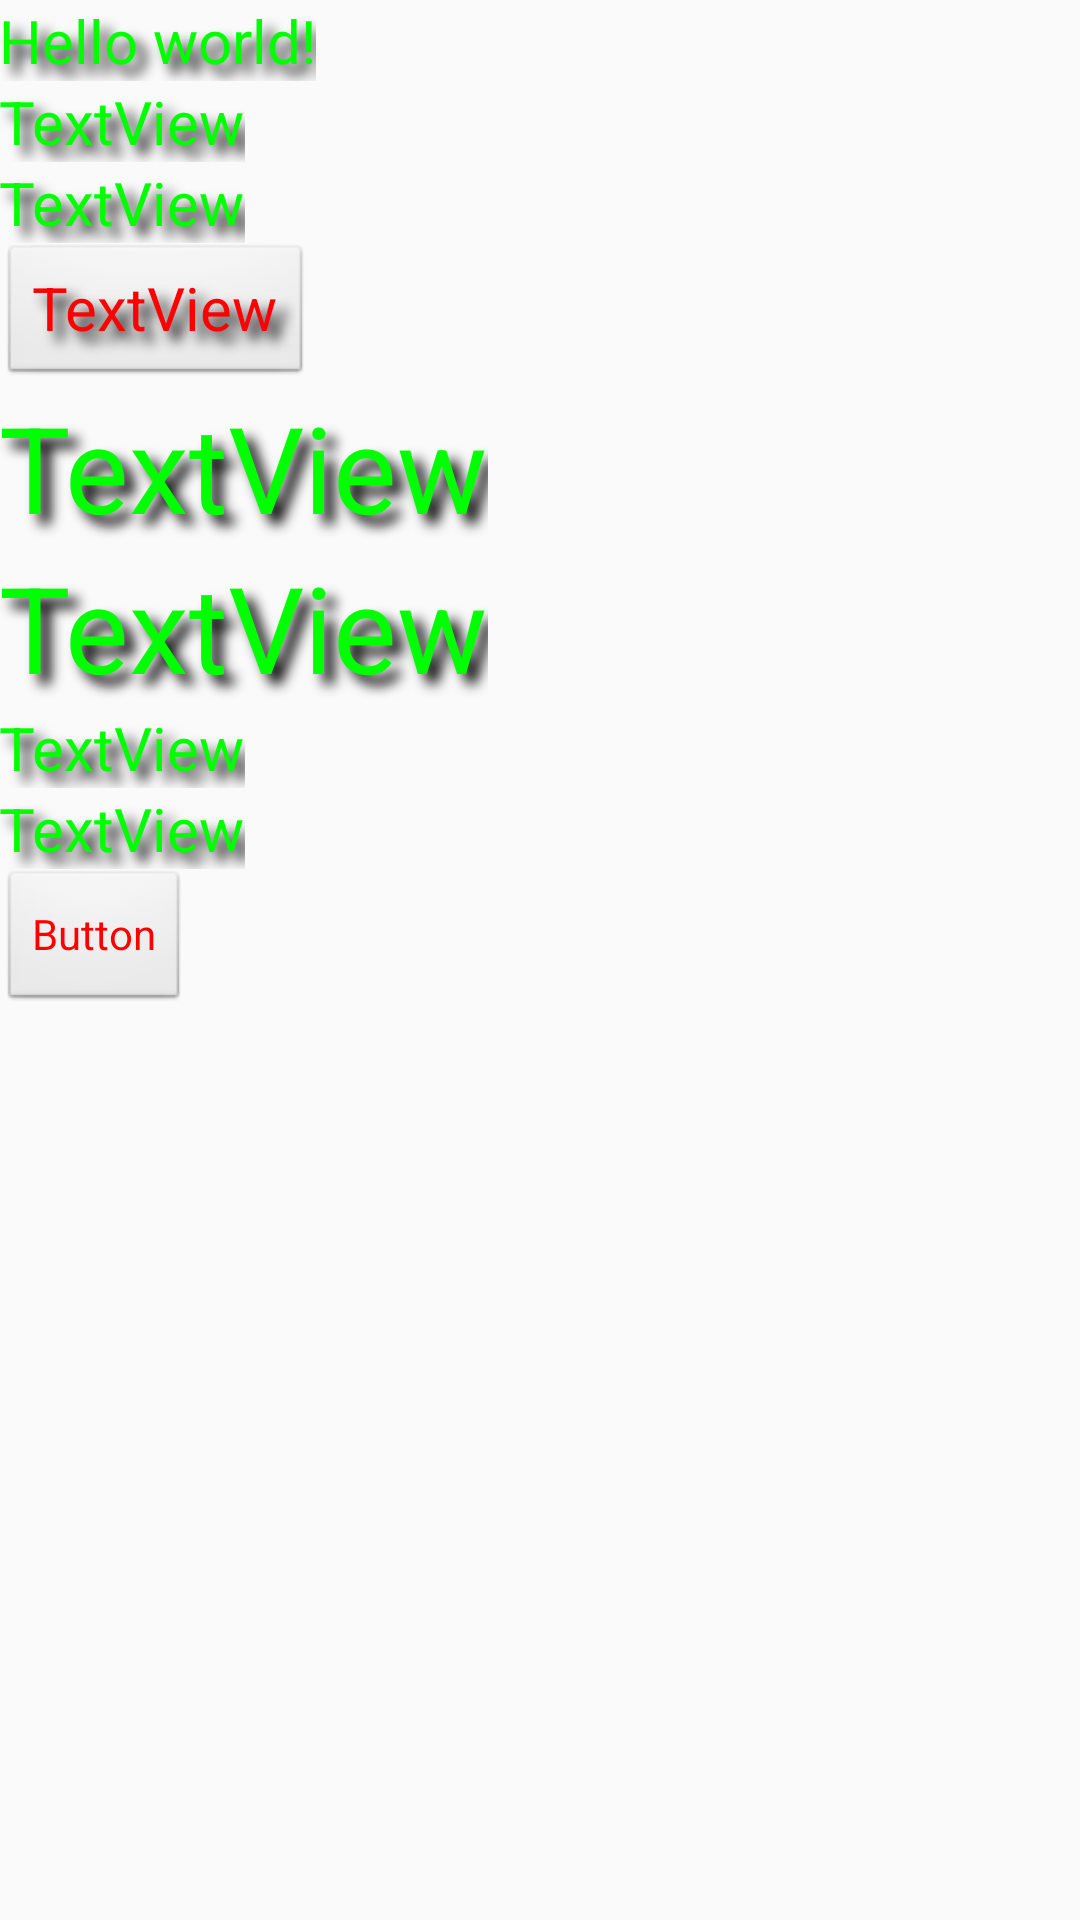

Write the Android layout XML for this screen, with the resource values it uses.
<!-- AndroidManifest.xml: application theme AppTheme -->
<!-- res/layout/activity_main.xml -->
<LinearLayout xmlns:android="http://schemas.android.com/apk/res/android"
    xmlns:tools="http://schemas.android.com/tools"
    android:layout_width="match_parent"
    android:layout_height="match_parent"
    android:orientation="vertical"
    android:paddingBottom="@dimen/activity_vertical_margin"
    android:paddingLeft="@dimen/activity_horizontal_margin"
    android:paddingRight="@dimen/activity_horizontal_margin"
    android:paddingTop="@dimen/activity_vertical_margin"
    tools:context="com.example.sample7style.MainActivity" >

    <TextView
        android:layout_width="wrap_content"
        android:layout_height="wrap_content"
        android:text="@string/hello_world" />

    <TextView
        android:id="@+id/textView1"
        android:layout_width="wrap_content"
        android:layout_height="wrap_content"
        android:shadowColor="#000000"
        android:shadowDx="10"
        android:shadowDy="10"
        android:shadowRadius="10"
        android:text="TextView"
        android:textColor="#00FF00"
        android:textSize="20sp" />

    <TextView
        android:id="@+id/textView2"
        style="@style/MyTextStyle"
        android:layout_width="wrap_content"
        android:layout_height="wrap_content"
        android:text="TextView" />

    <TextView
        android:id="@+id/textView3"
        style="?android:attr/buttonStyle"
        android:layout_width="wrap_content"
        android:layout_height="wrap_content"
        android:text="TextView" />

    <TextView
        android:id="@+id/textView4"
        style="@style/MyTitleTextStyle"
        android:layout_width="wrap_content"
        android:layout_height="wrap_content"
        android:text="TextView" />

    <TextView
        android:id="@+id/textView5"
        style="@style/MyTextStyle.TitleStyle"
        android:layout_width="wrap_content"
        android:layout_height="wrap_content"
        android:text="TextView" />

    <TextView
        android:id="@+id/textView6"
        android:layout_width="wrap_content"
        android:layout_height="wrap_content"
        android:text="TextView" />

    <TextView
        android:id="@+id/textView7"
        android:layout_width="wrap_content"
        android:layout_height="wrap_content"
        android:text="TextView" />

    <Button
        android:id="@+id/button1"
        android:layout_width="wrap_content"
        android:layout_height="wrap_content"
        android:text="Button" />

</LinearLayout>
<!-- resources referenced by this layout -->
<resources>
  <string name="hello_world">Hello world!</string>
  <style name="MyTextStyle" parent="android:Widget.TextView">
          <item name="android:textColor">#00FF00</item>
          <item name="android:textSize">20sp</item>
          <item name="android:shadowColor">#000000</item>
          <item name="android:shadowDx">10</item>
          <item name="android:shadowDy">10</item>
          <item name="android:shadowRadius">10</item>
      </style>
  <style name="MyTextStyle.TitleStyle">
          <item name="android:textSize">40sp</item>
      </style>
  <style name="MyTitleTextStyle" parent="MyTextStyle">
          <item name="android:textSize">40sp</item>
      </style>
  <style name="AppTheme" parent="AppBaseTheme">
          
          <item name="android:textViewStyle">@style/MyTextStyle</item>
          <item name="android:buttonStyle">@style/MyButtonStyle</item>
      </style>
  <style name="AppBaseTheme" parent="Theme.AppCompat.Light">
          
      </style>
  <style name="MyButtonStyle" parent="android:Widget.Button">
          <item name="android:textColor">#ff0000</item>
      </style>
</resources>
